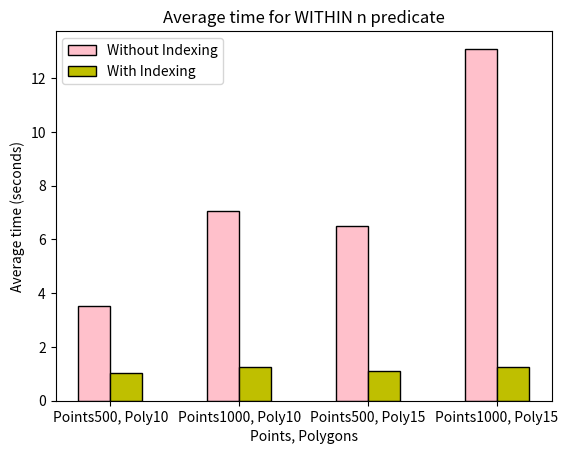

This chart was generated by the following Python code:
import numpy as np
import matplotlib.pyplot as plt
   
without = [3.5298070409999998, 7.036246125, 6.479003958, 13.088850833999999]
withh = [1.043926334, 1.2373739589999998, 1.09632834, 1.2589303022]
  
n=4
r = np.arange(n)
width = 0.25
  
  
plt.bar(r, without, color = 'pink',
        width = width, edgecolor = 'black',
        label='Without Indexing')
plt.bar(r + width, withh, color = 'y',
        width = width, edgecolor = 'black',
        label='With Indexing')
  
plt.xlabel("Points, Polygons")
plt.ylabel("Average time (seconds)")
plt.title("Average time for WITHIN n predicate")
  
# plt.grid(linestyle='--')
plt.xticks(r + width/2,['Points500, Poly10','Points1000, Poly10','Points500, Poly15','Points1000, Poly15'])
plt.legend()
  
plt.show()